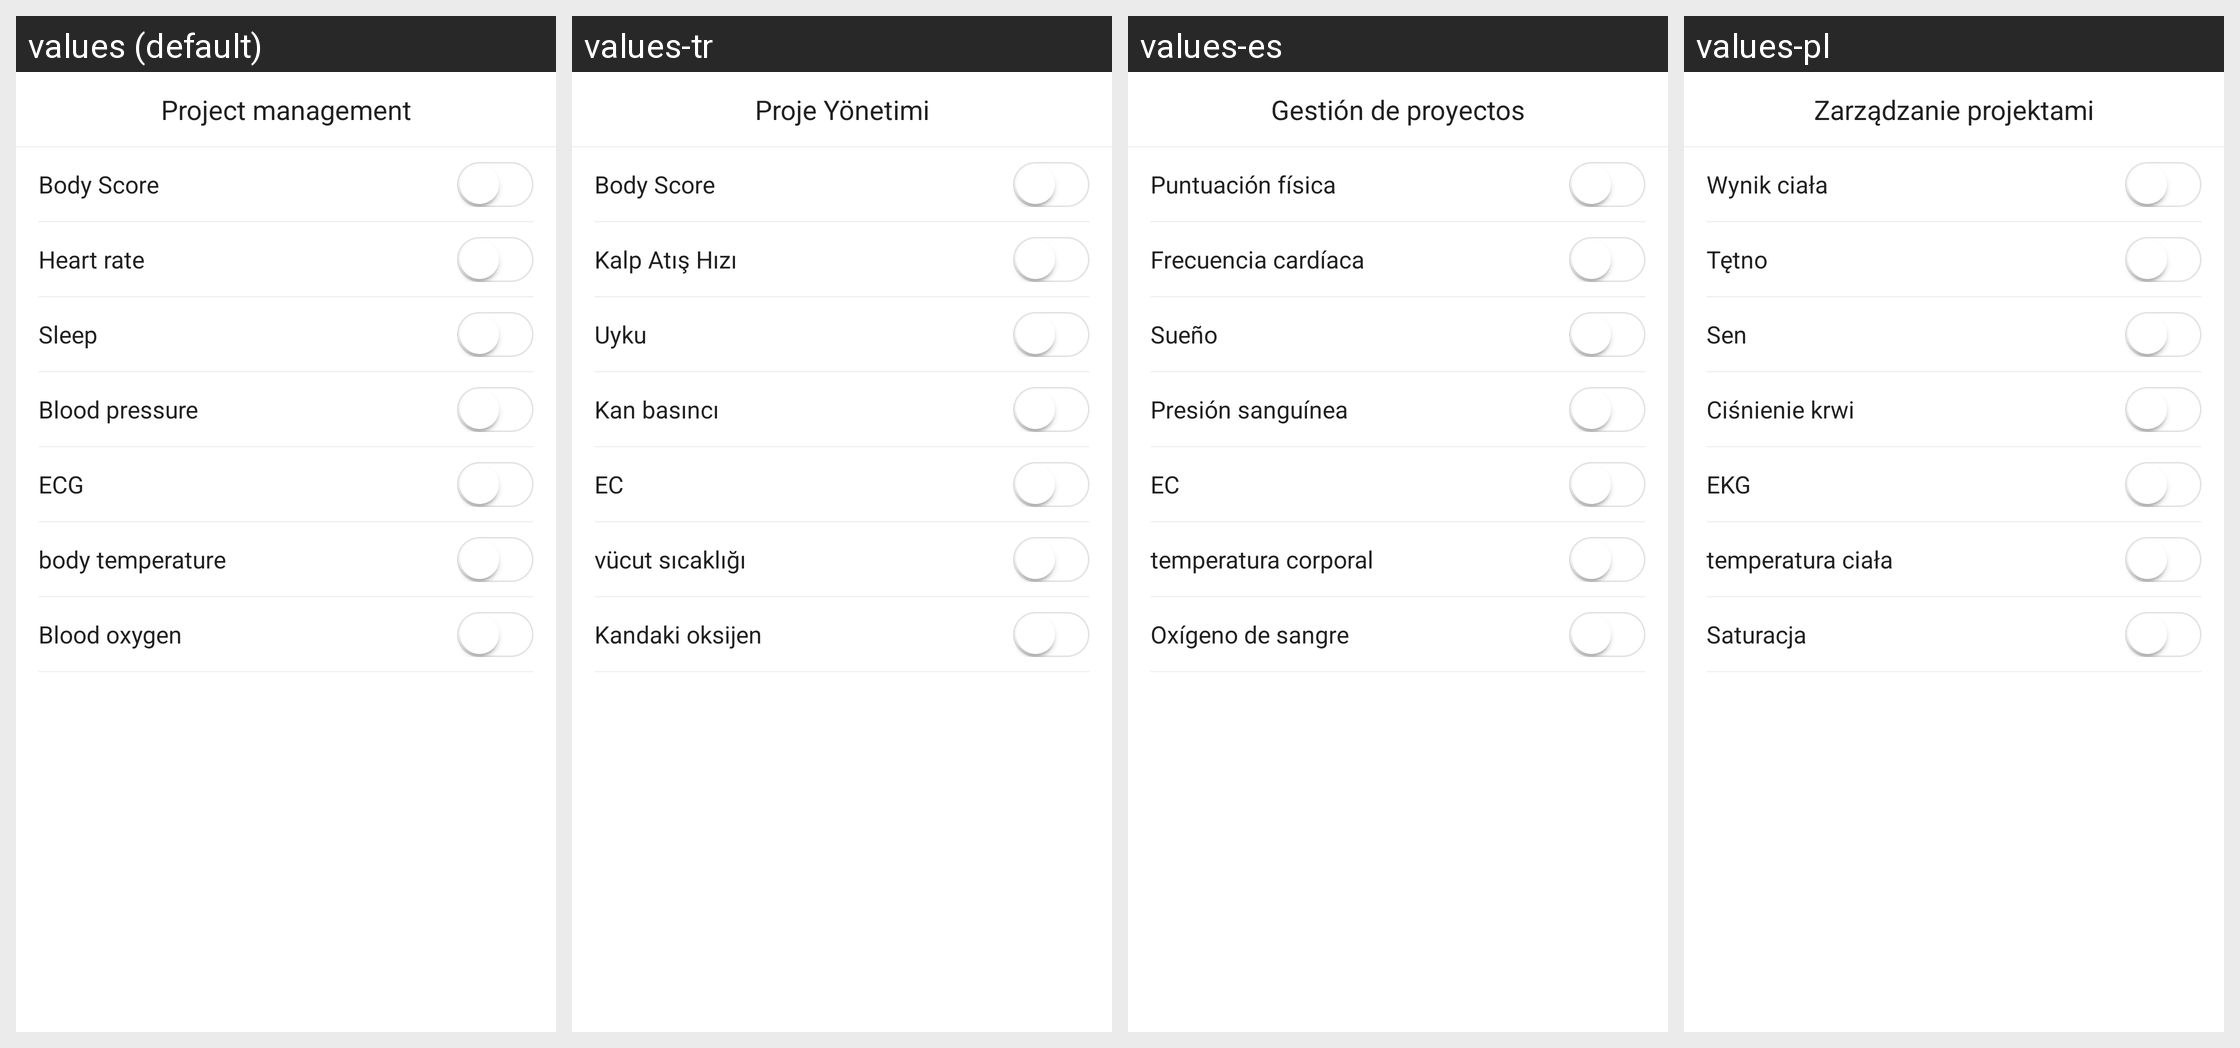

Here is an Android app screen in its default locale and in the app's own translations. Write out the translated-string differences for the strings that appear on this screen.
Android screen res/layout/activity_home_item_manage.xml rendered under 4 locales, left to right: values (default), values-tr, values-es, values-pl. Device: Nexus 5 (rendered at 1080×1920; each locale shown at half size, 540×960, under a caption strip naming it); theme AppTheme.
Other locales in the repository, not shown: values-af, values-am, values-ar, values-az, values-be, values-bg, values-bn, values-bs, values-ca, values-cs, values-da, values-de, values-el, values-en-rGB, values-es-rUS, values-et, values-eu, values-fa, values-fi, values-fr, values-fr-rCA, values-gl, values-gu, values-hi, values-hi-rIN, values-hr, values-hu, values-hy, values-in, values-is, values-it, values-iw, values-ja, values-ka, values-kk, values-km, values-kn, values-ko, values-ky, values-lo, values-lt, values-lv, values-mk, values-ml, values-mn, values-mr, values-ms, values-my, values-nb, values-ne, values-nl, values-pa, values-pt, values-pt-rPT, values-ro, values-ru, values-si, values-sk, values-sl, values-sq, values-sr, values-sv, values-sw, values-ta, values-te, values-th, values-tl, values-uk, values-ur, values-uz, values-vi, values-zh-rCN, values-zh-rHK, values-zh-rMO, values-zh-rTW, values-zu.
Strings drawn on this screen, with the default value and each locale's value (text and hints the layout hard-codes, and strings that could not be matched under every locale, appear in the picture but are not listed):

Project_management
  values: Project management
  values-tr: Proje Yönetimi
  values-es: Gestión de proyectos
  values-pl: Zarządzanie projektami

Body_Score
  values: Body Score
  values-tr: Body Score
  values-es: Puntuación física
  values-pl: Wynik ciała

title_rate
  values: Heart rate
  values-tr: Kalp Atış Hızı
  values-es: Frecuencia cardíaca
  values-pl: Tętno

title_sleep
  values: Sleep
  values-tr: Uyku
  values-es: Sueño
  values-pl: Sen

blood_pressure
  values: Blood pressure
  values-tr: Kan basıncı
  values-es: Presión sanguínea
  values-pl: Ciśnienie krwi

ECG_Title
  values: ECG
  values-tr: EC
  values-es: EC
  values-pl: EKG

body_temperature
  values: body temperature
  values-tr: vücut sıcaklığı
  values-es: temperatura corporal
  values-pl: temperatura ciała

bracelet_interface_blood_oxygen
  values: Blood oxygen
  values-tr: Kandaki oksijen
  values-es: Oxígeno de sangre
  values-pl: Saturacja
